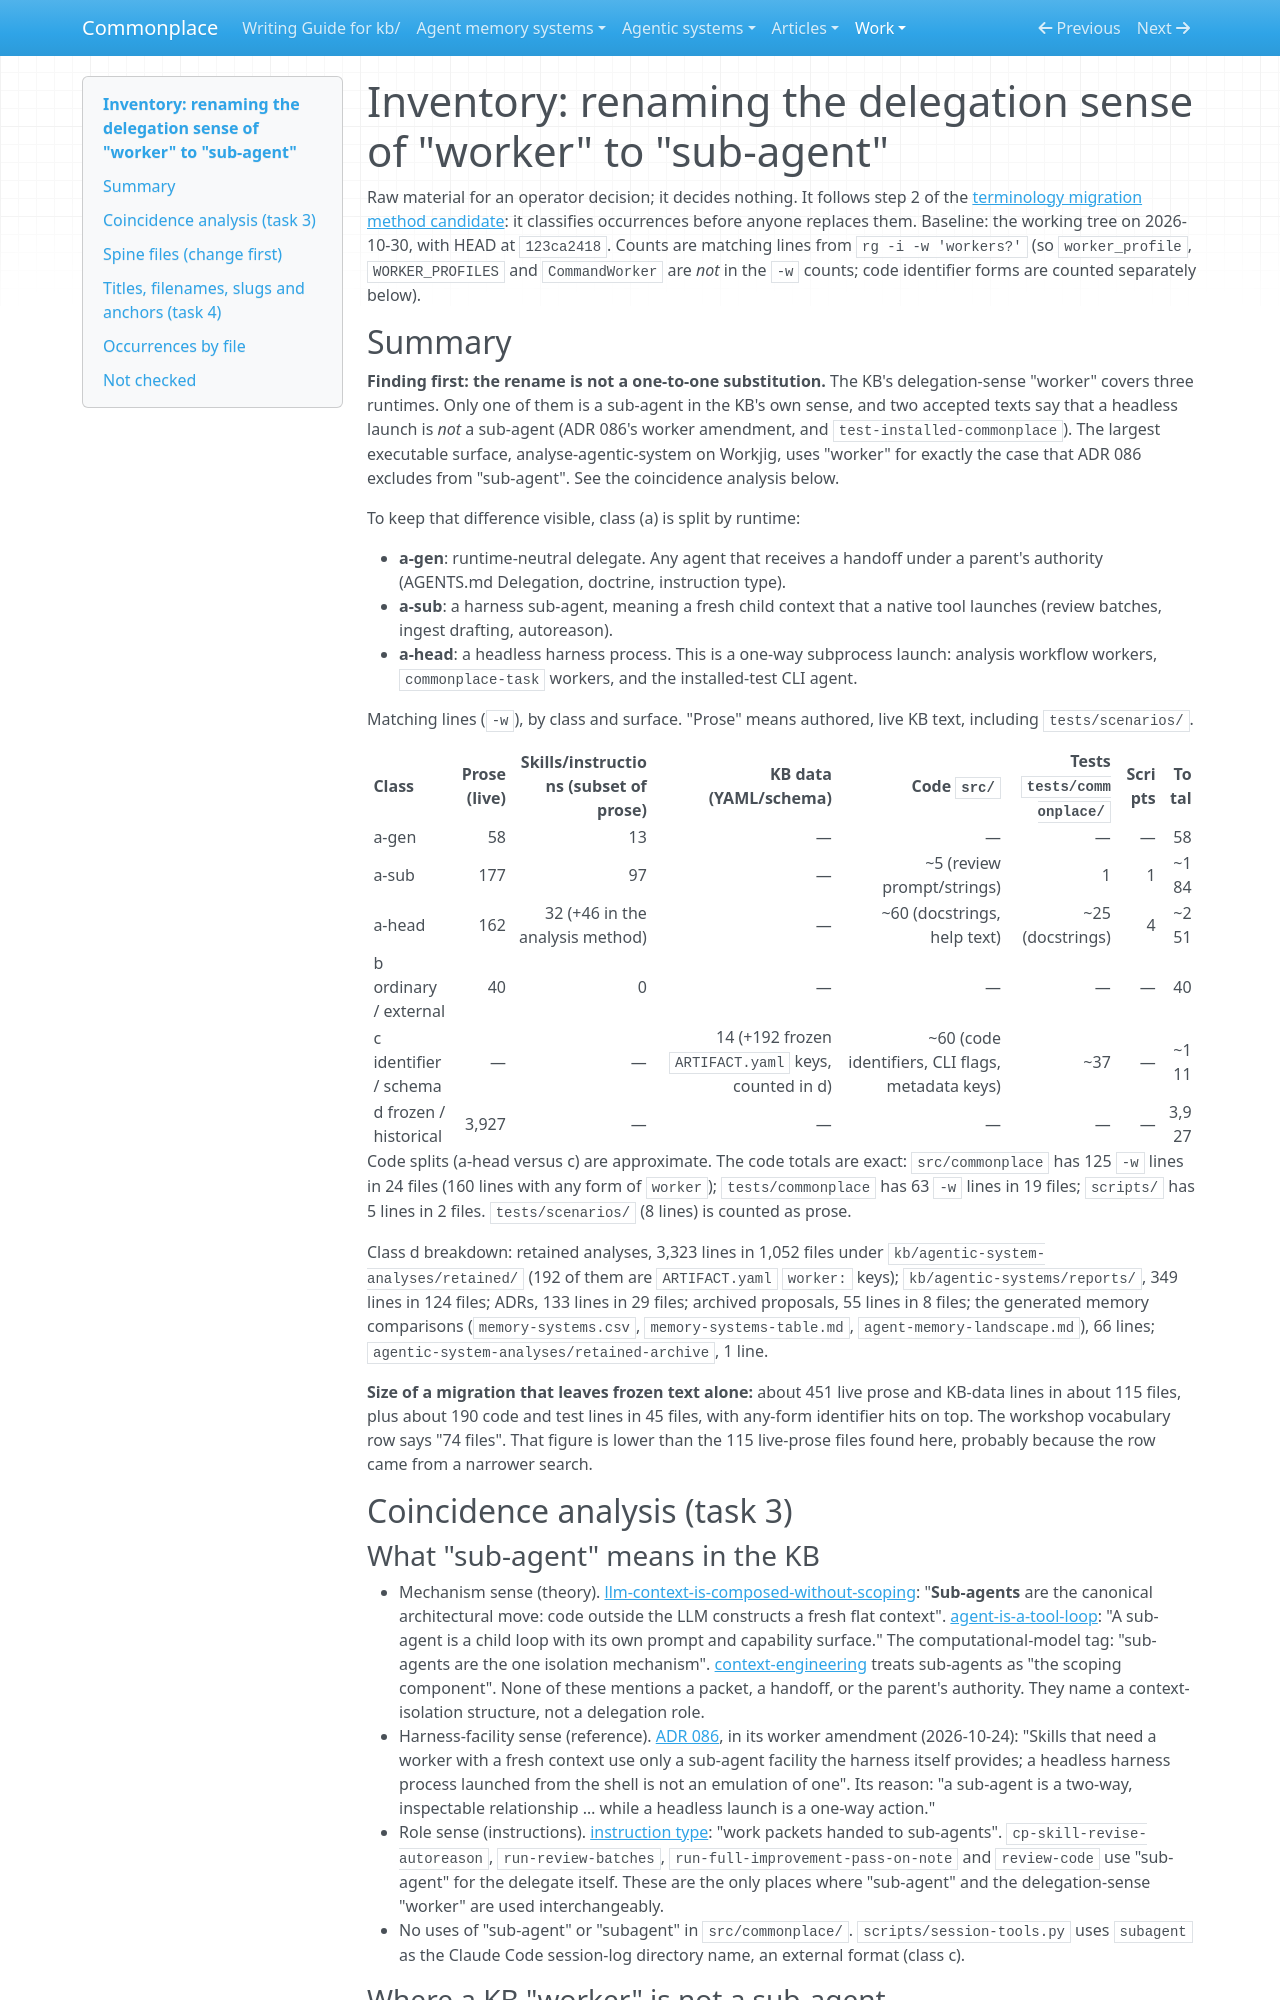

repository: zby/commonplace · page: work/open-ended-work-economics/search/worker-rename-inventory/index.html · generator: mkdocs

# Inventory: renaming the delegation sense of "worker" to "sub-agent"

Raw material for an operator decision; it decides nothing. It follows step 2
of the [terminology migration method candidate](../../vocabulary-governance/terminology-migration-method-candidate.md):
it classifies occurrences before anyone replaces them. Baseline: the working
tree on 2026-10-30, with HEAD at `123ca2418`. Counts are matching lines from
`rg -i -w 'workers?'` (so `worker_profile`, `WORKER_PROFILES` and
`CommandWorker` are *not* in the `-w` counts; code identifier forms are
counted separately below).

## Summary

**Finding first: the rename is not a one-to-one substitution.** The KB's
delegation-sense "worker" covers three runtimes. Only one of them is a
sub-agent in the KB's own sense, and two accepted texts say that a headless
launch is *not* a sub-agent (ADR 086's worker amendment, and
`test-installed-commonplace`). The largest executable surface,
analyse-agentic-system on Workjig, uses "worker" for exactly the case that
ADR 086 excludes from "sub-agent". See the coincidence analysis below.

To keep that difference visible, class (a) is split by runtime:

- **a-gen**: runtime-neutral delegate. Any agent that receives a handoff
  under a parent's authority (AGENTS.md Delegation, doctrine, instruction
  type).
- **a-sub**: a harness sub-agent, meaning a fresh child context that a
  native tool launches (review batches, ingest drafting, autoreason).
- **a-head**: a headless harness process. This is a one-way subprocess
  launch: analysis workflow workers, `commonplace-task` workers, and the
  installed-test CLI agent.

Matching lines (`-w`), by class and surface. "Prose" means authored, live KB
text, including `tests/scenarios/`.

| Class | Prose (live) | Skills/instructions (subset of prose) | KB data (YAML/schema) | Code `src/` | Tests `tests/commonplace/` | Scripts | Total |
|---|---:|---:|---:|---:|---:|---:|---:|
| a-gen | 58 | 13 | — | — | — | — | 58 |
| a-sub | 177 | 97 | — | ~5 (review prompt/strings) | 1 | 1 | ~184 |
| a-head | 162 | 32 (+46 in the analysis method) | — | ~60 (docstrings, help text) | ~25 (docstrings) | 4 | ~251 |
| b ordinary / external | 40 | 0 | — | — | — | — | 40 |
| c identifier / schema | — | — | 14 (+192 frozen `ARTIFACT.yaml` keys, counted in d) | ~60 (code identifiers, CLI flags, metadata keys) | ~37 | — | ~111 |
| d frozen / historical | 3,927 | — | — | — | — | — | 3,927 |

Code splits (a-head versus c) are approximate. The code totals are exact:
`src/commonplace` has 125 `-w` lines in 24 files (160 lines with any form of
`worker`); `tests/commonplace` has 63 `-w` lines in 19 files; `scripts/` has
5 lines in 2 files. `tests/scenarios/` (8 lines) is counted as prose.

Class d breakdown: retained analyses, 3,323 lines in 1,052 files under
`kb/agentic-system-analyses/retained/` (192 of them are `ARTIFACT.yaml`
`worker:` keys); `kb/agentic-systems/reports/`, 349 lines in 124 files; ADRs,
133 lines in 29 files; archived proposals, 55 lines in 8 files; the generated
memory comparisons (`memory-systems.csv`, `memory-systems-table.md`,
`agent-memory-landscape.md`), 66 lines; `agentic-system-analyses/retained-archive`,
1 line.

**Size of a migration that leaves frozen text alone:** about 451 live prose
and KB-data lines in about 115 files, plus about 190 code and test lines in
45 files, with any-form identifier hits on top. The workshop vocabulary row
says "74 files". That figure is lower than the 115 live-prose files found
here, probably because the row came from a narrower search.

## Coincidence analysis (task 3)
